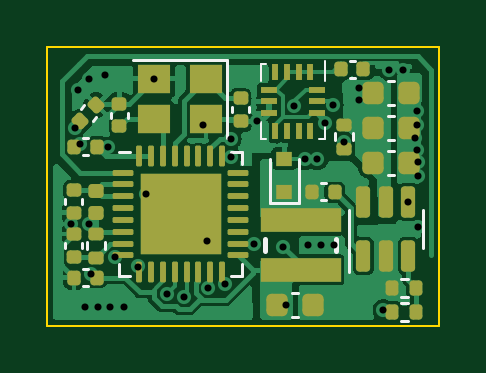
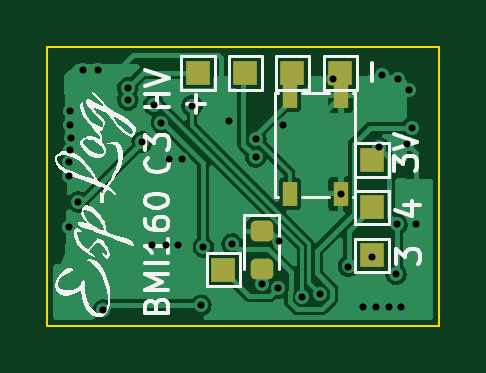
Circuit board: 11 layer files. Board 16.6 x 11.8 mm.
- bottom_copper: esplog_hv-B_Cu.gbr (40494 bytes)
- bottom_mask: esplog_hv-B_Mask.gbr (1703 bytes)
- paste: esplog_hv-B_Paste.gbr (1319 bytes)
- bottom_silk: esplog_hv-B_Silkscreen.gbr (19377 bytes)
- outline: esplog_hv-Edge_Cuts.gbr (674 bytes)
- top_copper: esplog_hv-F_Cu.gbr (56098 bytes)
- top_mask: esplog_hv-F_Mask.gbr (5422 bytes)
- paste: esplog_hv-F_Paste.gbr (5686 bytes)
- top_silk: esplog_hv-F_Silkscreen.gbr (3632 bytes)
- drill: esplog_hv-NPTH.drl (275 bytes)
- drill: esplog_hv-PTH.drl (1054 bytes)

=== bottom_copper: esplog_hv-B_Cu.gbr (40494 bytes, source omitted) ===
=== bottom_mask: esplog_hv-B_Mask.gbr (1703 bytes, source withheld) ===
=== paste: esplog_hv-B_Paste.gbr (1319 bytes, source withheld) ===
=== bottom_silk: esplog_hv-B_Silkscreen.gbr (19377 bytes, source omitted) ===
=== outline: esplog_hv-Edge_Cuts.gbr ===
%TF.GenerationSoftware,KiCad,Pcbnew,6.0.8*%
%TF.CreationDate,2022-11-02T10:42:09+03:00*%
%TF.ProjectId,esplog_hv,6573706c-6f67-45f6-9876-2e6b69636164,rev?*%
%TF.SameCoordinates,Original*%
%TF.FileFunction,Profile,NP*%
%FSLAX46Y46*%
G04 Gerber Fmt 4.6, Leading zero omitted, Abs format (unit mm)*
G04 Created by KiCad (PCBNEW 6.0.8) date 2022-11-02 10:42:09*
%MOMM*%
%LPD*%
G01*
G04 APERTURE LIST*
%TA.AperFunction,Profile*%
%ADD10C,0.100000*%
%TD*%
G04 APERTURE END LIST*
D10*
X82651600Y-53619400D02*
X99237800Y-53619400D01*
X99237800Y-53619400D02*
X99237800Y-65430400D01*
X99237800Y-65430400D02*
X82651600Y-65430400D01*
X82651600Y-65430400D02*
X82651600Y-53619400D01*
M02*

=== top_copper: esplog_hv-F_Cu.gbr (56098 bytes, source omitted) ===
=== top_mask: esplog_hv-F_Mask.gbr ===
%TF.GenerationSoftware,KiCad,Pcbnew,6.0.8*%
%TF.CreationDate,2022-11-02T10:42:09+03:00*%
%TF.ProjectId,esplog_hv,6573706c-6f67-45f6-9876-2e6b69636164,rev?*%
%TF.SameCoordinates,Original*%
%TF.FileFunction,Soldermask,Top*%
%TF.FilePolarity,Negative*%
%FSLAX46Y46*%
G04 Gerber Fmt 4.6, Leading zero omitted, Abs format (unit mm)*
G04 Created by KiCad (PCBNEW 6.0.8) date 2022-11-02 10:42:09*
%MOMM*%
%LPD*%
G01*
G04 APERTURE LIST*
G04 Aperture macros list*
%AMRoundRect*
0 Rectangle with rounded corners*
0 $1 Rounding radius*
0 $2 $3 $4 $5 $6 $7 $8 $9 X,Y pos of 4 corners*
0 Add a 4 corners polygon primitive as box body*
4,1,4,$2,$3,$4,$5,$6,$7,$8,$9,$2,$3,0*
0 Add four circle primitives for the rounded corners*
1,1,$1+$1,$2,$3*
1,1,$1+$1,$4,$5*
1,1,$1+$1,$6,$7*
1,1,$1+$1,$8,$9*
0 Add four rect primitives between the rounded corners*
20,1,$1+$1,$2,$3,$4,$5,0*
20,1,$1+$1,$4,$5,$6,$7,0*
20,1,$1+$1,$6,$7,$8,$9,0*
20,1,$1+$1,$8,$9,$2,$3,0*%
G04 Aperture macros list end*
%ADD10RoundRect,0.140000X-0.021213X0.219203X-0.219203X0.021213X0.021213X-0.219203X0.219203X-0.021213X0*%
%ADD11RoundRect,0.140000X-0.170000X0.140000X-0.170000X-0.140000X0.170000X-0.140000X0.170000X0.140000X0*%
%ADD12RoundRect,0.140000X0.170000X-0.140000X0.170000X0.140000X-0.170000X0.140000X-0.170000X-0.140000X0*%
%ADD13RoundRect,0.135000X-0.135000X-0.185000X0.135000X-0.185000X0.135000X0.185000X-0.135000X0.185000X0*%
%ADD14RoundRect,0.062500X-0.375000X-0.062500X0.375000X-0.062500X0.375000X0.062500X-0.375000X0.062500X0*%
%ADD15RoundRect,0.062500X-0.062500X-0.375000X0.062500X-0.375000X0.062500X0.375000X-0.062500X0.375000X0*%
%ADD16R,3.450000X3.450000*%
%ADD17RoundRect,0.140000X-0.140000X-0.170000X0.140000X-0.170000X0.140000X0.170000X-0.140000X0.170000X0*%
%ADD18RoundRect,0.140000X0.140000X0.170000X-0.140000X0.170000X-0.140000X-0.170000X0.140000X-0.170000X0*%
%ADD19R,0.700000X0.600000*%
%ADD20RoundRect,0.147500X0.172500X-0.147500X0.172500X0.147500X-0.172500X0.147500X-0.172500X-0.147500X0*%
%ADD21RoundRect,0.150000X0.150000X-0.512500X0.150000X0.512500X-0.150000X0.512500X-0.150000X-0.512500X0*%
%ADD22RoundRect,0.135000X0.185000X-0.135000X0.185000X0.135000X-0.185000X0.135000X-0.185000X-0.135000X0*%
%ADD23RoundRect,0.225000X0.225000X0.250000X-0.225000X0.250000X-0.225000X-0.250000X0.225000X-0.250000X0*%
%ADD24R,0.250000X0.675000*%
%ADD25R,0.675000X0.250000*%
%ADD26R,1.400000X1.200000*%
%ADD27RoundRect,0.135000X-0.185000X0.135000X-0.185000X-0.135000X0.185000X-0.135000X0.185000X0.135000X0*%
%ADD28R,3.400000X1.000000*%
G04 APERTURE END LIST*
D10*
%TO.C,C9*%
X84727422Y-56090178D03*
X84048600Y-56769000D03*
%TD*%
D11*
%TO.C,C2*%
X85699600Y-56037600D03*
X85699600Y-56997600D03*
%TD*%
D12*
%TO.C,C4*%
X83769200Y-60655200D03*
X83769200Y-59695200D03*
%TD*%
D13*
%TO.C,R3*%
X97250600Y-63855600D03*
X98270600Y-63855600D03*
%TD*%
D14*
%TO.C,U1*%
X85852900Y-58956000D03*
X85852900Y-59456000D03*
X85852900Y-59956000D03*
X85852900Y-60456000D03*
X85852900Y-60956000D03*
X85852900Y-61456000D03*
X85852900Y-61956000D03*
X85852900Y-62456000D03*
D15*
X86540400Y-63143500D03*
X87040400Y-63143500D03*
X87540400Y-63143500D03*
X88040400Y-63143500D03*
X88540400Y-63143500D03*
X89040400Y-63143500D03*
X89540400Y-63143500D03*
X90040400Y-63143500D03*
D14*
X90727900Y-62456000D03*
X90727900Y-61956000D03*
X90727900Y-61456000D03*
X90727900Y-60956000D03*
X90727900Y-60456000D03*
X90727900Y-59956000D03*
X90727900Y-59456000D03*
X90727900Y-58956000D03*
D15*
X90040400Y-58268500D03*
X89540400Y-58268500D03*
X89040400Y-58268500D03*
X88540400Y-58268500D03*
X88040400Y-58268500D03*
X87540400Y-58268500D03*
X87040400Y-58268500D03*
X86540400Y-58268500D03*
D16*
X88290400Y-60706000D03*
%TD*%
D17*
%TO.C,C8*%
X83774400Y-57861200D03*
X84734400Y-57861200D03*
%TD*%
%TO.C,C6*%
X83774400Y-63398400D03*
X84734400Y-63398400D03*
%TD*%
D18*
%TO.C,C12*%
X96032200Y-54584600D03*
X95072200Y-54584600D03*
%TD*%
D13*
%TO.C,R2*%
X97252600Y-64846200D03*
X98272600Y-64846200D03*
%TD*%
D19*
%TO.C,D1*%
X92684600Y-59780400D03*
X92684600Y-58380400D03*
%TD*%
D20*
%TO.C,L1*%
X84709000Y-60684000D03*
X84709000Y-59714000D03*
%TD*%
D21*
%TO.C,IC1*%
X96027800Y-62478500D03*
X96977800Y-62478500D03*
X97927800Y-62478500D03*
X97927800Y-60203500D03*
X96977800Y-60203500D03*
X96027800Y-60203500D03*
%TD*%
D22*
%TO.C,R4*%
X95222600Y-57937400D03*
X95222600Y-56917400D03*
%TD*%
D12*
%TO.C,C1*%
X90830400Y-56763800D03*
X90830400Y-55803800D03*
%TD*%
D23*
%TO.C,C7*%
X93901800Y-64541400D03*
X92351800Y-64541400D03*
%TD*%
%TO.C,C11*%
X97969000Y-55600600D03*
X96419000Y-55600600D03*
%TD*%
D24*
%TO.C,U2*%
X93787950Y-54676300D03*
X93287950Y-54676300D03*
X92787950Y-54676300D03*
X92287950Y-54676300D03*
D25*
X92025450Y-55438800D03*
X92025450Y-55938800D03*
X92025450Y-56438800D03*
D24*
X92287950Y-57201300D03*
X92787950Y-57201300D03*
X93287950Y-57201300D03*
X93787950Y-57201300D03*
D25*
X94050450Y-56438800D03*
X94050450Y-55938800D03*
X94050450Y-55438800D03*
%TD*%
D23*
%TO.C,C14*%
X97969000Y-57073800D03*
X96419000Y-57073800D03*
%TD*%
D26*
%TO.C,Y1*%
X89365000Y-54979200D03*
X87165000Y-54979200D03*
X87165000Y-56679200D03*
X89365000Y-56679200D03*
%TD*%
D23*
%TO.C,C13*%
X97969000Y-58547000D03*
X96419000Y-58547000D03*
%TD*%
D11*
%TO.C,C3*%
X83769200Y-61552000D03*
X83769200Y-62512000D03*
%TD*%
D27*
%TO.C,R1*%
X84709000Y-61540800D03*
X84709000Y-62560800D03*
%TD*%
D28*
%TO.C,L2*%
X93371000Y-60968200D03*
X93371000Y-63068200D03*
%TD*%
D18*
%TO.C,C10*%
X94811000Y-59766200D03*
X93851000Y-59766200D03*
%TD*%
M02*

=== paste: esplog_hv-F_Paste.gbr ===
%TF.GenerationSoftware,KiCad,Pcbnew,6.0.8*%
%TF.CreationDate,2022-11-02T10:42:09+03:00*%
%TF.ProjectId,esplog_hv,6573706c-6f67-45f6-9876-2e6b69636164,rev?*%
%TF.SameCoordinates,Original*%
%TF.FileFunction,Paste,Top*%
%TF.FilePolarity,Positive*%
%FSLAX46Y46*%
G04 Gerber Fmt 4.6, Leading zero omitted, Abs format (unit mm)*
G04 Created by KiCad (PCBNEW 6.0.8) date 2022-11-02 10:42:09*
%MOMM*%
%LPD*%
G01*
G04 APERTURE LIST*
G04 Aperture macros list*
%AMRoundRect*
0 Rectangle with rounded corners*
0 $1 Rounding radius*
0 $2 $3 $4 $5 $6 $7 $8 $9 X,Y pos of 4 corners*
0 Add a 4 corners polygon primitive as box body*
4,1,4,$2,$3,$4,$5,$6,$7,$8,$9,$2,$3,0*
0 Add four circle primitives for the rounded corners*
1,1,$1+$1,$2,$3*
1,1,$1+$1,$4,$5*
1,1,$1+$1,$6,$7*
1,1,$1+$1,$8,$9*
0 Add four rect primitives between the rounded corners*
20,1,$1+$1,$2,$3,$4,$5,0*
20,1,$1+$1,$4,$5,$6,$7,0*
20,1,$1+$1,$6,$7,$8,$9,0*
20,1,$1+$1,$8,$9,$2,$3,0*%
G04 Aperture macros list end*
%ADD10RoundRect,0.140000X-0.021213X0.219203X-0.219203X0.021213X0.021213X-0.219203X0.219203X-0.021213X0*%
%ADD11RoundRect,0.140000X-0.170000X0.140000X-0.170000X-0.140000X0.170000X-0.140000X0.170000X0.140000X0*%
%ADD12RoundRect,0.140000X0.170000X-0.140000X0.170000X0.140000X-0.170000X0.140000X-0.170000X-0.140000X0*%
%ADD13RoundRect,0.135000X-0.135000X-0.185000X0.135000X-0.185000X0.135000X0.185000X-0.135000X0.185000X0*%
%ADD14RoundRect,0.232500X-0.232500X-0.232500X0.232500X-0.232500X0.232500X0.232500X-0.232500X0.232500X0*%
%ADD15RoundRect,0.062500X-0.375000X-0.062500X0.375000X-0.062500X0.375000X0.062500X-0.375000X0.062500X0*%
%ADD16RoundRect,0.062500X-0.062500X-0.375000X0.062500X-0.375000X0.062500X0.375000X-0.062500X0.375000X0*%
%ADD17RoundRect,0.140000X-0.140000X-0.170000X0.140000X-0.170000X0.140000X0.170000X-0.140000X0.170000X0*%
%ADD18RoundRect,0.140000X0.140000X0.170000X-0.140000X0.170000X-0.140000X-0.170000X0.140000X-0.170000X0*%
%ADD19R,0.700000X0.600000*%
%ADD20RoundRect,0.147500X0.172500X-0.147500X0.172500X0.147500X-0.172500X0.147500X-0.172500X-0.147500X0*%
%ADD21RoundRect,0.150000X0.150000X-0.512500X0.150000X0.512500X-0.150000X0.512500X-0.150000X-0.512500X0*%
%ADD22RoundRect,0.135000X0.185000X-0.135000X0.185000X0.135000X-0.185000X0.135000X-0.185000X-0.135000X0*%
%ADD23RoundRect,0.225000X0.225000X0.250000X-0.225000X0.250000X-0.225000X-0.250000X0.225000X-0.250000X0*%
%ADD24R,0.250000X0.675000*%
%ADD25R,0.675000X0.250000*%
%ADD26R,1.400000X1.200000*%
%ADD27RoundRect,0.135000X-0.185000X0.135000X-0.185000X-0.135000X0.185000X-0.135000X0.185000X0.135000X0*%
%ADD28R,3.400000X1.000000*%
G04 APERTURE END LIST*
D10*
%TO.C,C9*%
X84727422Y-56090178D03*
X84048600Y-56769000D03*
%TD*%
D11*
%TO.C,C2*%
X85699600Y-56037600D03*
X85699600Y-56997600D03*
%TD*%
D12*
%TO.C,C4*%
X83769200Y-60655200D03*
X83769200Y-59695200D03*
%TD*%
D13*
%TO.C,R3*%
X97250600Y-63855600D03*
X98270600Y-63855600D03*
%TD*%
D14*
%TO.C,U1*%
X88290400Y-60706000D03*
X89440400Y-59556000D03*
X88290400Y-61856000D03*
X88290400Y-59556000D03*
X87140400Y-61856000D03*
X89440400Y-61856000D03*
X87140400Y-60706000D03*
X87140400Y-59556000D03*
X89440400Y-60706000D03*
D15*
X85852900Y-58956000D03*
X85852900Y-59456000D03*
X85852900Y-59956000D03*
X85852900Y-60456000D03*
X85852900Y-60956000D03*
X85852900Y-61456000D03*
X85852900Y-61956000D03*
X85852900Y-62456000D03*
D16*
X86540400Y-63143500D03*
X87040400Y-63143500D03*
X87540400Y-63143500D03*
X88040400Y-63143500D03*
X88540400Y-63143500D03*
X89040400Y-63143500D03*
X89540400Y-63143500D03*
X90040400Y-63143500D03*
D15*
X90727900Y-62456000D03*
X90727900Y-61956000D03*
X90727900Y-61456000D03*
X90727900Y-60956000D03*
X90727900Y-60456000D03*
X90727900Y-59956000D03*
X90727900Y-59456000D03*
X90727900Y-58956000D03*
D16*
X90040400Y-58268500D03*
X89540400Y-58268500D03*
X89040400Y-58268500D03*
X88540400Y-58268500D03*
X88040400Y-58268500D03*
X87540400Y-58268500D03*
X87040400Y-58268500D03*
X86540400Y-58268500D03*
%TD*%
D17*
%TO.C,C8*%
X83774400Y-57861200D03*
X84734400Y-57861200D03*
%TD*%
%TO.C,C6*%
X83774400Y-63398400D03*
X84734400Y-63398400D03*
%TD*%
D18*
%TO.C,C12*%
X96032200Y-54584600D03*
X95072200Y-54584600D03*
%TD*%
D13*
%TO.C,R2*%
X97252600Y-64846200D03*
X98272600Y-64846200D03*
%TD*%
D19*
%TO.C,D1*%
X92684600Y-59780400D03*
X92684600Y-58380400D03*
%TD*%
D20*
%TO.C,L1*%
X84709000Y-60684000D03*
X84709000Y-59714000D03*
%TD*%
D21*
%TO.C,IC1*%
X96027800Y-62478500D03*
X96977800Y-62478500D03*
X97927800Y-62478500D03*
X97927800Y-60203500D03*
X96977800Y-60203500D03*
X96027800Y-60203500D03*
%TD*%
D22*
%TO.C,R4*%
X95222600Y-57937400D03*
X95222600Y-56917400D03*
%TD*%
D12*
%TO.C,C1*%
X90830400Y-56763800D03*
X90830400Y-55803800D03*
%TD*%
D23*
%TO.C,C7*%
X93901800Y-64541400D03*
X92351800Y-64541400D03*
%TD*%
%TO.C,C11*%
X97969000Y-55600600D03*
X96419000Y-55600600D03*
%TD*%
D24*
%TO.C,U2*%
X93787950Y-54676300D03*
X93287950Y-54676300D03*
X92787950Y-54676300D03*
X92287950Y-54676300D03*
D25*
X92025450Y-55438800D03*
X92025450Y-55938800D03*
X92025450Y-56438800D03*
D24*
X92287950Y-57201300D03*
X92787950Y-57201300D03*
X93287950Y-57201300D03*
X93787950Y-57201300D03*
D25*
X94050450Y-56438800D03*
X94050450Y-55938800D03*
X94050450Y-55438800D03*
%TD*%
D23*
%TO.C,C14*%
X97969000Y-57073800D03*
X96419000Y-57073800D03*
%TD*%
D26*
%TO.C,Y1*%
X89365000Y-54979200D03*
X87165000Y-54979200D03*
X87165000Y-56679200D03*
X89365000Y-56679200D03*
%TD*%
D23*
%TO.C,C13*%
X97969000Y-58547000D03*
X96419000Y-58547000D03*
%TD*%
D11*
%TO.C,C3*%
X83769200Y-61552000D03*
X83769200Y-62512000D03*
%TD*%
D27*
%TO.C,R1*%
X84709000Y-61540800D03*
X84709000Y-62560800D03*
%TD*%
D28*
%TO.C,L2*%
X93371000Y-60968200D03*
X93371000Y-63068200D03*
%TD*%
D18*
%TO.C,C10*%
X94811000Y-59766200D03*
X93851000Y-59766200D03*
%TD*%
M02*

=== top_silk: esplog_hv-F_Silkscreen.gbr ===
%TF.GenerationSoftware,KiCad,Pcbnew,6.0.8*%
%TF.CreationDate,2022-11-02T10:42:09+03:00*%
%TF.ProjectId,esplog_hv,6573706c-6f67-45f6-9876-2e6b69636164,rev?*%
%TF.SameCoordinates,Original*%
%TF.FileFunction,Legend,Top*%
%TF.FilePolarity,Positive*%
%FSLAX46Y46*%
G04 Gerber Fmt 4.6, Leading zero omitted, Abs format (unit mm)*
G04 Created by KiCad (PCBNEW 6.0.8) date 2022-11-02 10:42:09*
%MOMM*%
%LPD*%
G01*
G04 APERTURE LIST*
%ADD10C,0.120000*%
%ADD11C,0.100000*%
%ADD12C,0.200000*%
G04 APERTURE END LIST*
D10*
%TO.C,C9*%
X84718821Y-56607896D02*
X84566318Y-56760399D01*
X84209704Y-56098779D02*
X84057201Y-56251282D01*
%TO.C,C2*%
X86059600Y-56409764D02*
X86059600Y-56625436D01*
X85339600Y-56409764D02*
X85339600Y-56625436D01*
%TO.C,C4*%
X84129200Y-60283036D02*
X84129200Y-60067364D01*
X83409200Y-60283036D02*
X83409200Y-60067364D01*
%TO.C,R3*%
X97606959Y-64235600D02*
X97914241Y-64235600D01*
X97606959Y-63475600D02*
X97914241Y-63475600D01*
%TO.C,U1*%
X90900400Y-63316000D02*
X90900400Y-62841000D01*
X85680400Y-63316000D02*
X85680400Y-62841000D01*
X90425400Y-58096000D02*
X90900400Y-58096000D01*
X86155400Y-63316000D02*
X85680400Y-63316000D01*
X90425400Y-63316000D02*
X90900400Y-63316000D01*
X86155400Y-58096000D02*
X85680400Y-58096000D01*
X90900400Y-58096000D02*
X90900400Y-58571000D01*
%TO.C,C8*%
X84146564Y-58221200D02*
X84362236Y-58221200D01*
X84146564Y-57501200D02*
X84362236Y-57501200D01*
%TO.C,C6*%
X84146564Y-63038400D02*
X84362236Y-63038400D01*
X84146564Y-63758400D02*
X84362236Y-63758400D01*
%TO.C,C12*%
X95660036Y-54944600D02*
X95444364Y-54944600D01*
X95660036Y-54224600D02*
X95444364Y-54224600D01*
%TO.C,R2*%
X97608959Y-64466200D02*
X97916241Y-64466200D01*
X97608959Y-65226200D02*
X97916241Y-65226200D01*
%TO.C,D1*%
X92084600Y-60230400D02*
X93284600Y-60230400D01*
X93284600Y-58380400D02*
X93284600Y-60230400D01*
X92084600Y-58380400D02*
X92084600Y-60230400D01*
%TO.C,IC1*%
X95417800Y-61341000D02*
X95417800Y-63141000D01*
X98537800Y-61341000D02*
X98537800Y-62141000D01*
X98537800Y-61341000D02*
X98537800Y-60541000D01*
X95417800Y-61341000D02*
X95417800Y-60541000D01*
%TO.C,R4*%
X95602600Y-57581041D02*
X95602600Y-57273759D01*
X94842600Y-57581041D02*
X94842600Y-57273759D01*
%TO.C,C1*%
X90470400Y-56391636D02*
X90470400Y-56175964D01*
X91190400Y-56391636D02*
X91190400Y-56175964D01*
%TO.C,C7*%
X93267380Y-64031400D02*
X92986220Y-64031400D01*
X93267380Y-65051400D02*
X92986220Y-65051400D01*
%TO.C,C11*%
X97334580Y-56110600D02*
X97053420Y-56110600D01*
X97334580Y-55090600D02*
X97053420Y-55090600D01*
D11*
%TO.C,U2*%
X91687950Y-57538800D02*
X91687950Y-56818800D01*
X94387950Y-54238800D02*
X94387950Y-55058800D01*
X91687950Y-54338800D02*
X91687950Y-55058800D01*
X94387950Y-56818800D02*
X94387950Y-57538800D01*
X94387950Y-57538800D02*
X94167950Y-57538800D01*
X91687950Y-54338800D02*
X91907950Y-54338800D01*
X91907950Y-57538800D02*
X91687950Y-57538800D01*
D10*
%TO.C,C14*%
X97334580Y-57583800D02*
X97053420Y-57583800D01*
X97334580Y-56563800D02*
X97053420Y-56563800D01*
%TO.C,Y1*%
X90265000Y-54179200D02*
X86265000Y-54179200D01*
X90265000Y-57479200D02*
X90265000Y-54179200D01*
%TO.C,C13*%
X97334580Y-59057000D02*
X97053420Y-59057000D01*
X97334580Y-58037000D02*
X97053420Y-58037000D01*
%TO.C,C3*%
X83409200Y-61924164D02*
X83409200Y-62139836D01*
X84129200Y-61924164D02*
X84129200Y-62139836D01*
%TO.C,R1*%
X84329000Y-61897159D02*
X84329000Y-62204441D01*
X85089000Y-61897159D02*
X85089000Y-62204441D01*
D12*
%TO.C,L2*%
X91871000Y-61768200D02*
X91871000Y-62268200D01*
X94871000Y-61768200D02*
X94871000Y-62268200D01*
D10*
%TO.C,C10*%
X94438836Y-59406200D02*
X94223164Y-59406200D01*
X94438836Y-60126200D02*
X94223164Y-60126200D01*
%TD*%
M02*

=== drill: esplog_hv-NPTH.drl ===
M48
; DRILL file {KiCad 6.0.8} date Wed 02 Nov 2022 10:42:13 AM MSK
; FORMAT={-:-/ absolute / inch / decimal}
; #@! TF.CreationDate,2022-11-02T10:42:13+03:00
; #@! TF.GenerationSoftware,Kicad,Pcbnew,6.0.8
; #@! TF.FileFunction,NonPlated,1,2,NPTH
FMAT,2
INCH
%
G90
G05
T0
M30

=== drill: esplog_hv-PTH.drl ===
M48
; DRILL file {KiCad 6.0.8} date Wed 02 Nov 2022 10:42:13 AM MSK
; FORMAT={-:-/ absolute / inch / decimal}
; #@! TF.CreationDate,2022-11-02T10:42:13+03:00
; #@! TF.GenerationSoftware,Kicad,Pcbnew,6.0.8
; #@! TF.FileFunction,Plated,1,2,PTH
FMAT,2
INCH
; #@! TA.AperFunction,Plated,PTH,ViaDrill
T1C0.0118
%
G90
G05
T1
X3.293Y-2.407
X3.3Y-2.246
X3.305Y-2.184
X3.3083Y-2.2733
X3.317Y-2.545
X3.323Y-2.165
X3.3241Y-2.4069
X3.3259Y-2.4903
X3.338Y-2.545
X3.35Y-2.159
X3.355Y-2.279
X3.359Y-2.545
X3.3662Y-2.461
X3.381Y-2.545
X3.4052Y-2.4775
X3.4184Y-2.3564
X3.4317Y-2.1645
X3.453Y-2.523
X3.482Y-2.5278
X3.514Y-2.242
X3.5204Y-2.4344
X3.5224Y-2.5133
X3.55Y-2.506
X3.5596Y-2.2645
X3.56Y-2.295
X3.599Y-2.44
X3.6038Y-2.2348
X3.647Y-2.445
X3.6509Y-2.542
X3.6657Y-2.2093
X3.683Y-2.299
X3.689Y-2.441
X3.704Y-2.299
X3.71Y-2.442
X3.7169Y-2.2379
X3.7299Y-2.2077
X3.732Y-2.442
X3.749Y-2.27
X3.773Y-2.18
X3.773Y-2.2
X3.814Y-2.55
X3.823Y-2.15
X3.847Y-2.15
X3.8554Y-2.3702
X3.867Y-2.263
X3.87Y-2.218
X3.87Y-2.241
X3.87Y-2.284
X3.871Y-2.304
X3.871Y-2.326
X3.871Y-2.412
T0
M30

